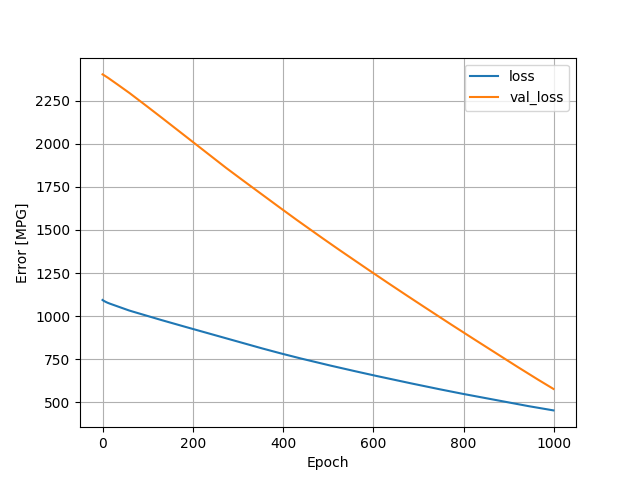

The data file committed next to this chart (first rows):
, loss, val_loss, epoch
0, 1094, 2402, 0
1, 1092, 2401, 1
2, 1090, 2399, 2
3, 1089, 2397, 3
4, 1087, 2396, 4
5, 1086, 2394, 5
6, 1084, 2393, 6
7, 1083, 2391, 7
8, 1082, 2389, 8
9, 1080, 2388, 9
10, 1079, 2386, 10
11, 1078, 2384, 11
12, 1077, 2382, 12
13, 1076, 2380, 13
14, 1075, 2379, 14
15, 1074, 2377, 15
16, 1073, 2375, 16
17, 1072, 2373, 17
18, 1071, 2371, 18
19, 1070, 2369, 19
20, 1069, 2368, 20
21, 1068, 2366, 21
22, 1067, 2364, 22
23, 1066, 2362, 23
24, 1065, 2360, 24
25, 1064, 2358, 25
26, 1064, 2357, 26
27, 1063, 2355, 27
28, 1062, 2353, 28
29, 1061, 2351, 29
30, 1060, 2349, 30
31, 1059, 2347, 31
32, 1058, 2345, 32
33, 1057, 2344, 33
34, 1056, 2342, 34
35, 1055, 2340, 35
36, 1054, 2338, 36
37, 1053, 2336, 37
38, 1052, 2334, 38
39, 1051, 2333, 39
40, 1050, 2331, 40
41, 1049, 2329, 41
42, 1049, 2327, 42
43, 1048, 2325, 43
44, 1047, 2323, 44
45, 1046, 2321, 45
46, 1045, 2319, 46
47, 1044, 2318, 47
48, 1043, 2316, 48
49, 1042, 2314, 49
50, 1041, 2312, 50
51, 1040, 2310, 51
52, 1039, 2308, 52
53, 1038, 2306, 53
54, 1038, 2305, 54
55, 1037, 2303, 55
56, 1036, 2301, 56
57, 1035, 2299, 57
58, 1034, 2297, 58
59, 1033, 2295, 59
... 940 more rows
